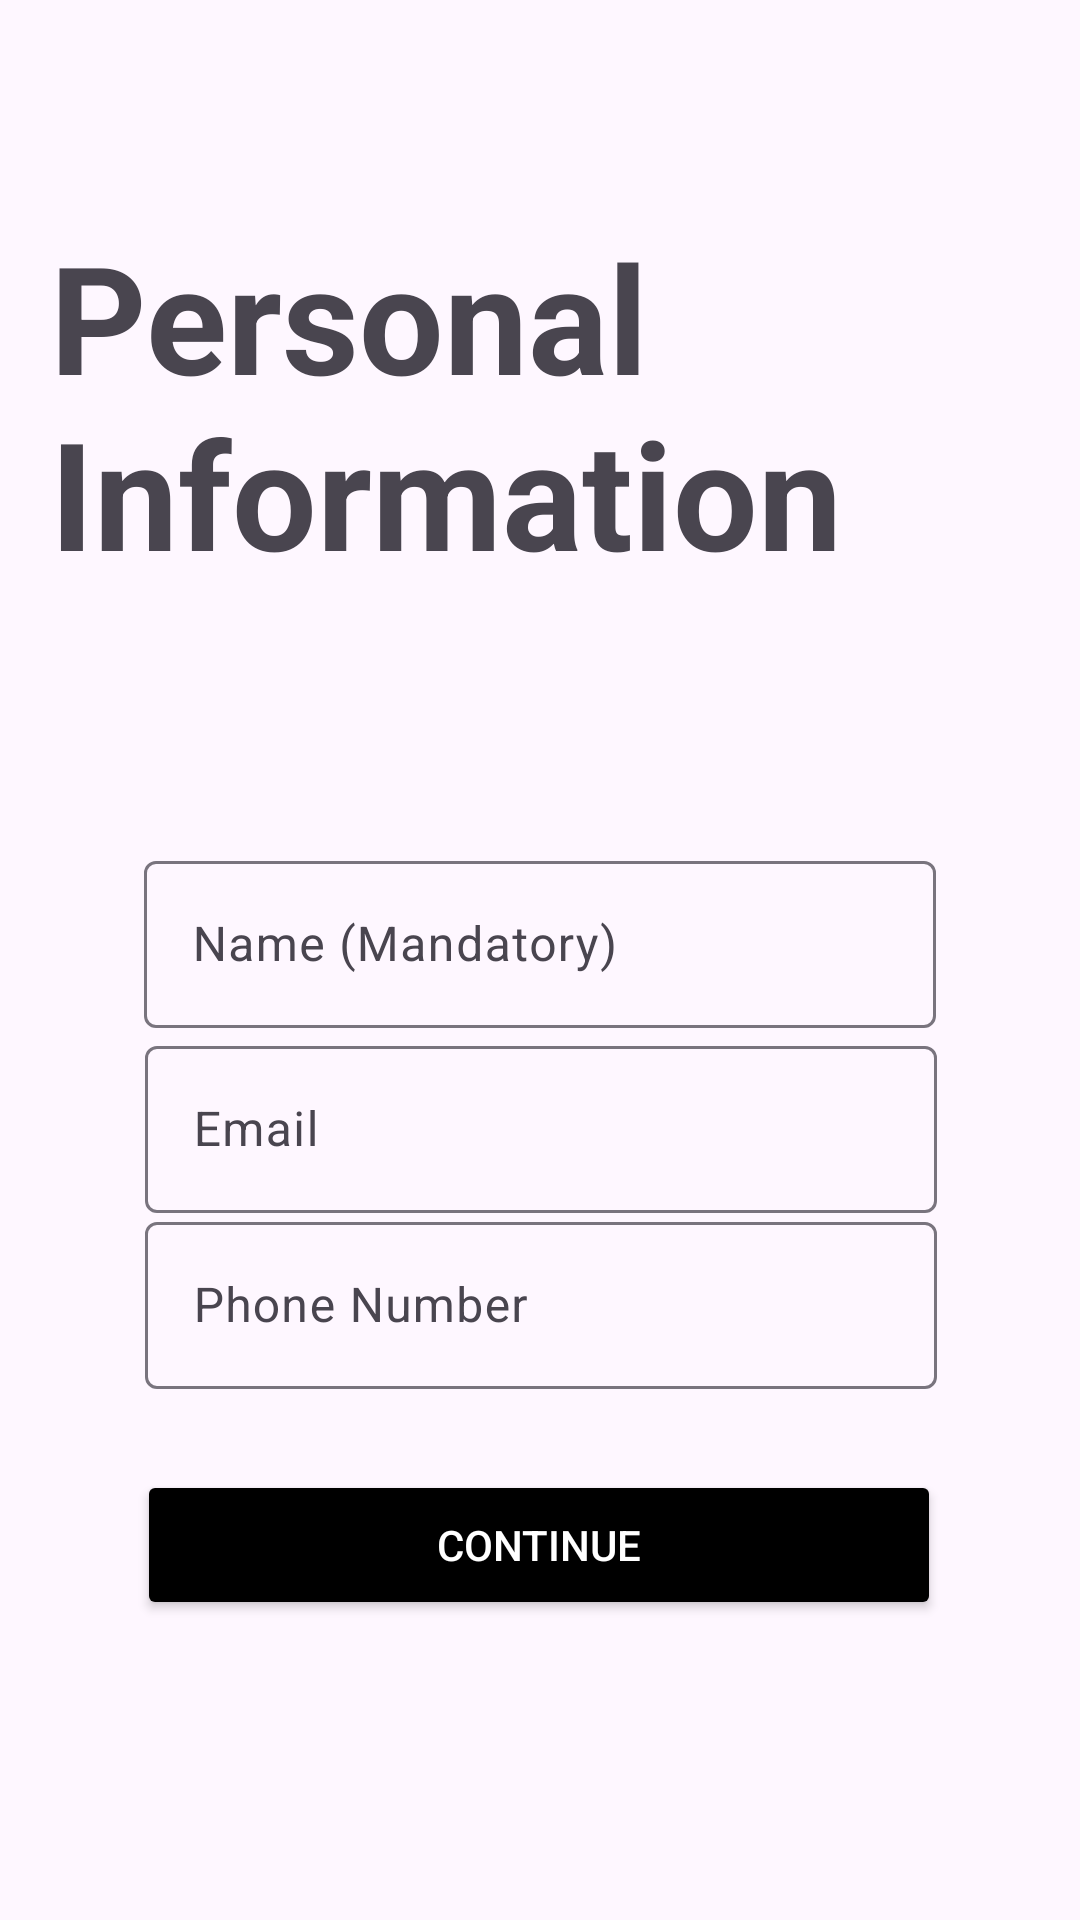

Write the Android layout XML for this screen, with the resource values it uses.
<!-- AndroidManifest.xml: application theme Base.Theme.Radar -->
<!-- res/layout/login_start_scanning.xml -->
<?xml version="1.0" encoding="utf-8"?>
<androidx.constraintlayout.widget.ConstraintLayout xmlns:android="http://schemas.android.com/apk/res/android"
    xmlns:app="http://schemas.android.com/apk/res-auto"
    xmlns:tools="http://schemas.android.com/tools"
    android:layout_width="match_parent"
    android:layout_height="match_parent">

    <com.google.android.material.textfield.TextInputLayout
        android:id="@+id/usernameLayout"
        android:layout_width="312dp"
        android:layout_height="125dp"
        android:hint="Name (Mandatory)"
        android:padding="24dp"
        app:layout_constraintBottom_toBottomOf="parent"
        app:layout_constraintEnd_toEndOf="parent"
        app:layout_constraintStart_toStartOf="parent"
        app:layout_constraintTop_toTopOf="parent">

        <com.google.android.material.textfield.TextInputEditText
            android:id="@+id/usernameInput"
            android:layout_width="match_parent"
            android:layout_height="wrap_content" />
    </com.google.android.material.textfield.TextInputLayout>

    <com.google.android.material.textfield.TextInputLayout
        android:id="@+id/emailLayout"
        android:layout_width="312dp"
        android:layout_height="125dp"
        android:hint="Email"
        android:padding="24dp"
        app:layout_constraintBottom_toBottomOf="parent"
        app:layout_constraintEnd_toEndOf="parent"
        app:layout_constraintHorizontal_bias="0.505"
        app:layout_constraintStart_toStartOf="parent"
        app:layout_constraintTop_toTopOf="parent"
        app:layout_constraintVertical_bias="0.62">

        <com.google.android.material.textfield.TextInputEditText
            android:id="@+id/emailInput"
            android:layout_width="match_parent"
            android:layout_height="wrap_content" />
    </com.google.android.material.textfield.TextInputLayout>

    <com.google.android.material.textfield.TextInputLayout
        android:id="@+id/phoneNumberLayout"
        android:layout_width="312dp"
        android:layout_height="125dp"
        android:hint="Phone Number"
        android:padding="24dp"
        app:layout_constraintBottom_toBottomOf="parent"
        app:layout_constraintEnd_toEndOf="parent"
        app:layout_constraintHorizontal_bias="0.505"
        app:layout_constraintStart_toStartOf="parent"
        app:layout_constraintTop_toTopOf="parent"
        app:layout_constraintVertical_bias="0.734">

        <com.google.android.material.textfield.TextInputEditText
            android:id="@+id/phoneNumberInput"
            android:layout_width="match_parent"
            android:layout_height="wrap_content" />
    </com.google.android.material.textfield.TextInputLayout>

    <TextView
        android:id="@+id/textView3"
        android:layout_width="327dp"
        android:layout_height="143dp"
        android:layout_marginTop="72dp"
        android:text="Personal Information"
        android:textSize="50sp"
        android:textStyle="bold"
        app:layout_constraintEnd_toEndOf="parent"
        app:layout_constraintStart_toStartOf="parent"
        app:layout_constraintTop_toTopOf="parent"
        app:layout_constraintVertical_bias="0.276" />

    <Button
        android:id="@+id/button_continue"
        android:layout_width="268dp"
        android:layout_height="50dp"
        android:layout_marginBottom="100dp"
        android:backgroundTint="#000000"
        android:text="Continue"
        android:textColor="#FFFFFF"
        app:layout_constraintBottom_toBottomOf="parent"
        app:layout_constraintEnd_toEndOf="parent"
        app:layout_constraintHorizontal_bias="0.496"
        app:layout_constraintStart_toStartOf="parent" />


</androidx.constraintlayout.widget.ConstraintLayout>
<!-- resources referenced by this layout -->
<resources>
  <style name="Base.Theme.Radar" parent="Theme.Material3.DayNight.NoActionBar">
          
          
      </style>
</resources>
